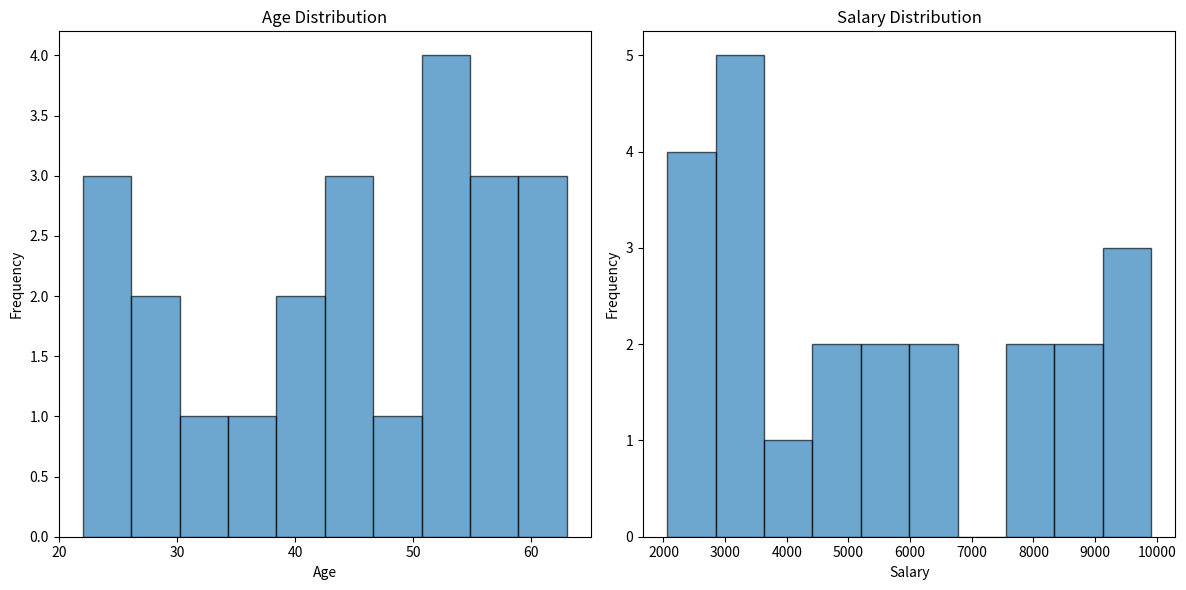

This chart was generated by the following Python code:
import numpy as np
import pandas as pd
import matplotlib.pyplot as plt
import random

# data = {
#     "gender": ["Male", "Female", "Male", "Female", "Female", "Female", "Female", "Male", "Female", "Female",
#                "Female", "Female", "Female", "Male", "Female", "Female", "Female", "Female", "Male", "Male", "Female", "Male", "Female"],
#     # Extend with 0
#     "age": [76, 55, 67, 18, 73, 59, 75, 54, 59, 69, 23, 77, 67, 69, 56, 49, 21, 31, 58, 36, 54] + [0] * 2,
#     "marital_status": ["Separated", "Divorced", "Married", "Single", "Married", "Divorced", "Divorced", "Married", "Divorced",
#                        "Married", "Single", "Married", "Divorced", "Married", "Divorced", "Married", "Married", "Single",
#                        "Married", "Married"] + [""] * 3,  # Extend with empty strings
#     "education": ["Doctoral degree", "Bachelor’s degree", "Less than high school", "Master’s degree",
#                   "Some college, no degree", "Some college, no degree", "Some college, no degree", "Master’s degree",
#                   "Bachelor’s degree", "Doctoral degree", "High school diploma or equivalent",
#                   "High school diploma or equivalent", "Bachelor’s degree", "Associate degree",
#                   "High school diploma or equivalent", "High school diploma or equivalent", "High school diploma or equivalent",
#                   "Bachelor’s degree", "Master’s degree", "High school diploma or equivalent", "Master’s degree"] + [""] * 2,  # Extend with empty strings
#     # Extend with 0
#     "years_of_service": [88, 114, 138, 158, 85, 158, 230, 38, 61, 49, 38, 65, 2, 101, 35, 215, 77, 12, 211, 6, 54] + [0] * 2,
#     "salary": [24453, -1686, 5174, -31339, -22505, -22434, -25075, -28169, 8985, -16103, -13753, 15392, -24696,
#                19917, -23498, 21886, -29634, 30908, 21770, 32351, -6725] + [0] * 2  # Extend with 0
# }

# Trying to generate random data for testing
# Generate random data for "gender" column
gender_options = ["Male", "Female"]
gender = [random.choice(gender_options) for _ in range(23)]

# Generate random data for "marital_status" column
marital_status_options = ["Separated", "Divorced", "Married", "Single"]
marital_status = [random.choice(marital_status_options) for _ in range(23)]

# Generate random data for "education" column
education_options = ["Doctoral degree", "Bachelor’s degree",
                     "Less than high school", "Master’s degree", "High school diploma or equivalent"]
education = [random.choice(education_options) for _ in range(23)]

# Generate random data for "years_of_service" column
years_of_service = [random.randint(0, 35) for _ in range(23)]

# Generate random data for "age" column
age = [random.randint(18, 65) for _ in range(23)]

# Generate random data for "salary" column
salary = [random.randint(2000, 10000) for _ in range(23)]

# Your data dictionary
data = {
    "gender": gender,
    "age": age,
    "marital_status": marital_status,
    "education": education,
    "years_of_service": years_of_service,
    "salary": salary
}

# Create the DataFrame
df = pd.DataFrame(data)

# Check the lengths of each data list (should be 23)
data_lengths = {key: len(value) for key, value in data.items()}
print(data_lengths)

# Summary statistics
summary_stats = df.describe()

# # Visualize age distribution
# plt.figure(figsize=(10, 6))
# plt.hist(df['age'], bins=10, edgecolor='k', alpha=0.65)
# plt.xlabel('Age')
# plt.ylabel('Frequency')
# plt.title('Age Distribution')
# plt.show()

# # Visualize salary distribution
# plt.figure(figsize=(10, 6))
# plt.hist(df['salary'], bins=10, edgecolor='k', alpha=0.65)
# plt.xlabel('Salary')
# plt.ylabel('Frequency')
# plt.title('Salary Distribution')
# plt.show()

# Adding both age and salary distributions in the same figure using subplots
plt.figure(figsize=(12, 6))

# Age distribution subplot
plt.subplot(1, 2, 1)
plt.hist(df['age'], bins=10, edgecolor='k', alpha=0.65)
plt.xlabel('Age')
plt.ylabel('Frequency')
plt.title('Age Distribution')

# Salary distribution subplot
plt.subplot(1, 2, 2)
plt.hist(df['salary'], bins=10, edgecolor='k', alpha=0.65)
plt.xlabel('Salary')
plt.ylabel('Frequency')
plt.title('Salary Distribution')

plt.tight_layout()  # Ensure proper spacing between subplots
plt.show()

# Group data by education and calculate average salary
education_salary = df.groupby('education')['salary'].mean().reset_index()
